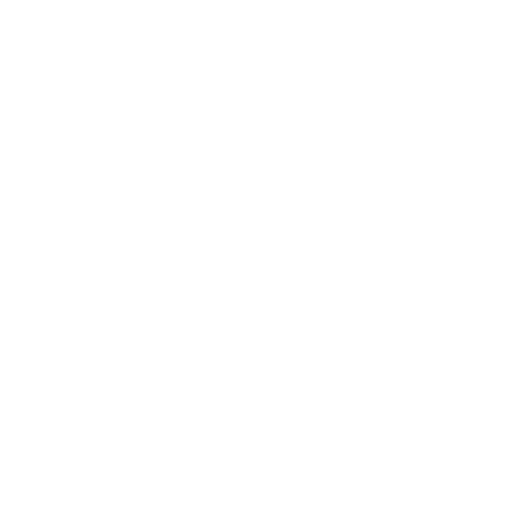
t = 0.00 s
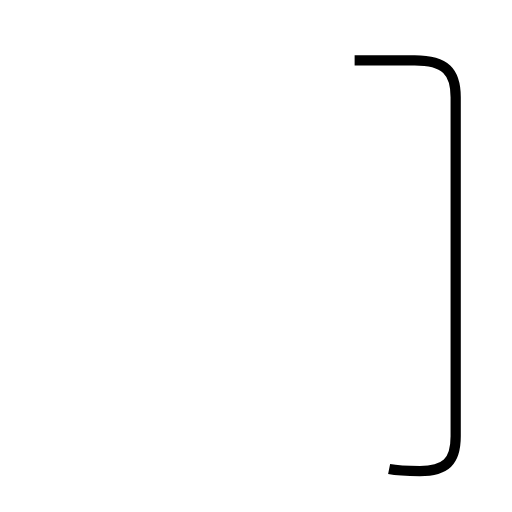
t = 1.62 s
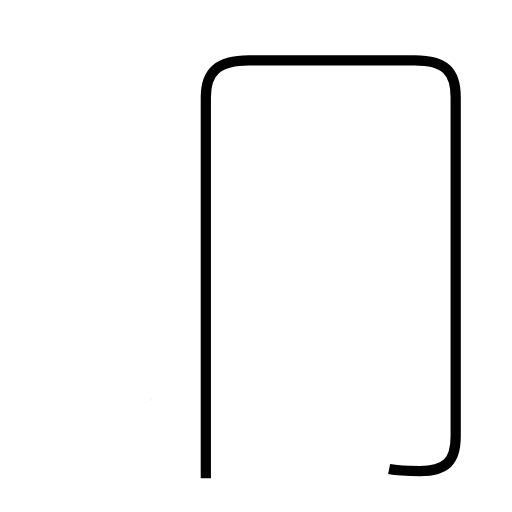
t = 3.24 s
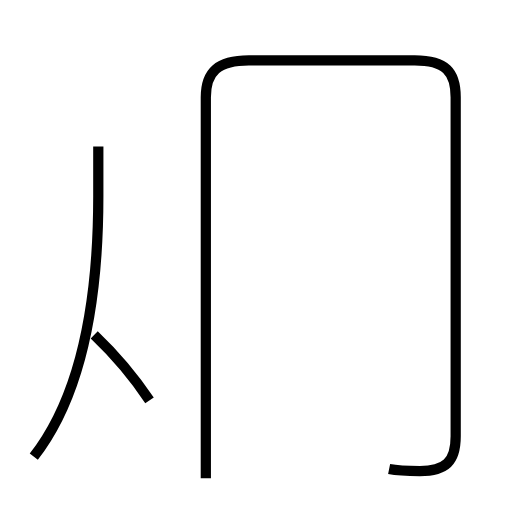
t = 4.43 s
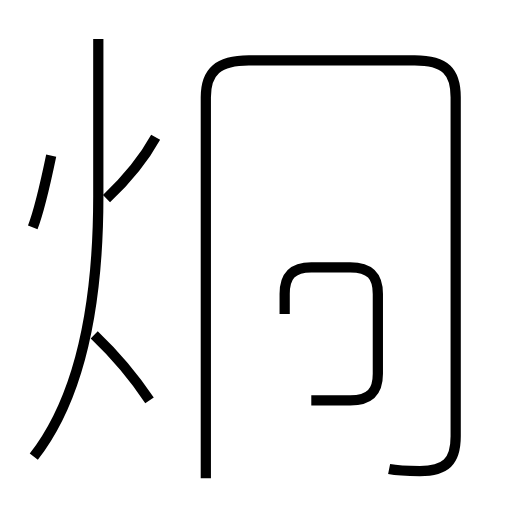
t = 6.11 s
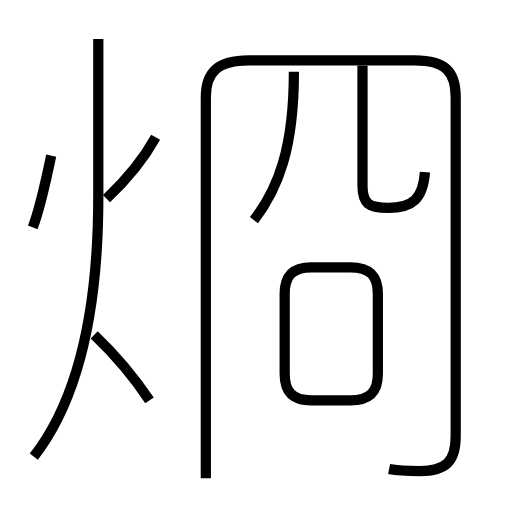
t = 7.51 s

The animated SVG that drew these frames (rendered in a browser with its animation timeline set to each time). Animation: 8 SMIL elements (animate=8); one cycle of 7.51 s.

<?xml version='1.0' encoding='utf-8'?>
<svg viewBox="0.0 -6.0 50.0 50.0" version="1.1" xmlns="http://www.w3.org/2000/svg"><rect x="-1000" y="-1000" width="2000" height="2000" stroke="white" fill="white" /><g style="fill:none;stroke:#000000;stroke-width:1"><path d="M 38.0 1.8 C 39.0 2.0 40.0 2.0 41.0 2.0 C 43.5 2.0 44.5 1.1 44.5 -1.4 L 44.5 -34.5 C 44.5 -37.0 43.5 -38.1 40.5 -38.1 L 24.3 -38.1 C 21.3 -38.1 20.1 -37.0 20.1 -34.5 L 20.1 2.7 " transform="translate(0.0 38.0)" stroke-dasharray="107.8942175065258" stroke-dashoffset="107.8942175065258"><animate attributeName="stroke-dashoffset" from="107.8942175065258" to="0" dur="3.236826525195774s" begin="0s; anim_end.end" fill="freeze" id="anim0" /></path><path d="M 14.6 -4.9 C 13.2 -7.0 11.3 -9.3 9.2 -11.3 " transform="translate(0.0 38.0)" stroke-dasharray="8.390086008320278" stroke-dashoffset="8.390086008320278"><animate attributeName="stroke-dashoffset" from="8.390086008320278" to="0" dur="0.25170258024960834s" begin="anim0.end" fill="freeze" id="anim1" /></path><path d="M 3.3 0.6 C 7.5 -4.8 9.6 -13.5 9.6 -24.8 L 9.6 -40.2 " transform="translate(0.0 38.0)" stroke-dasharray="42.01774812818189" stroke-dashoffset="42.01774812818189"><animate attributeName="stroke-dashoffset" from="42.01774812818189" to="0" dur="1.2605324438454568s" begin="anim1.end" fill="freeze" id="anim2" /></path><path d="M 3.2 -21.8 C 3.9 -23.6 4.5 -26.4 5.0 -28.8 " transform="translate(0.0 38.0)" stroke-dasharray="7.2347755404293395" stroke-dashoffset="7.2347755404293395"><animate attributeName="stroke-dashoffset" from="7.2347755404293395" to="0" dur="0.21704326621288017s" begin="anim2.end" fill="freeze" id="anim3" /></path><path d="M 10.4 -24.6 C 12.4 -26.5 14.1 -28.6 15.2 -30.6 " transform="translate(0.0 38.0)" stroke-dasharray="7.712760328069784" stroke-dashoffset="7.712760328069784"><animate attributeName="stroke-dashoffset" from="7.712760328069784" to="0" dur="0.2313828098420935s" begin="anim3.end" fill="freeze" id="anim4" /></path><path d="M 30.4 -4.9 L 34.2 -4.9 C 36.2 -4.9 36.9 -5.8 36.9 -7.5 L 36.9 -15.3 C 36.9 -17.0 36.2 -17.9 34.2 -17.9 L 30.4 -17.9 C 28.5 -17.9 27.8 -17.0 27.8 -15.3 L 27.8 -7.5 C 27.8 -5.8 28.5 -4.9 30.4 -4.9 Z " transform="translate(0.0 38.0)" stroke-dasharray="40.390664635643766" stroke-dashoffset="40.390664635643766"><animate attributeName="stroke-dashoffset" from="40.390664635643766" to="0" dur="1.211719939069313s" begin="anim4.end" fill="freeze" id="anim5" /></path><path d="M 24.8 -22.5 C 27.2 -25.6 28.7 -29.6 28.7 -37.0 " transform="translate(0.0 38.0)" stroke-dasharray="15.309820241267913" stroke-dashoffset="15.309820241267913"><animate attributeName="stroke-dashoffset" from="15.309820241267913" to="0" dur="0.45929460723803733s" begin="anim5.end" fill="freeze" id="anim6" /></path><path d="M 41.5 -27.2 C 41.3 -24.6 40.3 -23.7 37.9 -23.7 C 36.0 -23.7 35.4 -24.1 35.4 -25.9 L 35.4 -37.6" transform="translate(0.0 38.0)" stroke-dasharray="21.42544267607009" stroke-dashoffset="21.42544267607009"><animate attributeName="stroke-dashoffset" from="21.42544267607009" to="0" dur="0.6427632802821027s" begin="anim6.end" fill="freeze" id="anim_end" /></path></g></svg>
